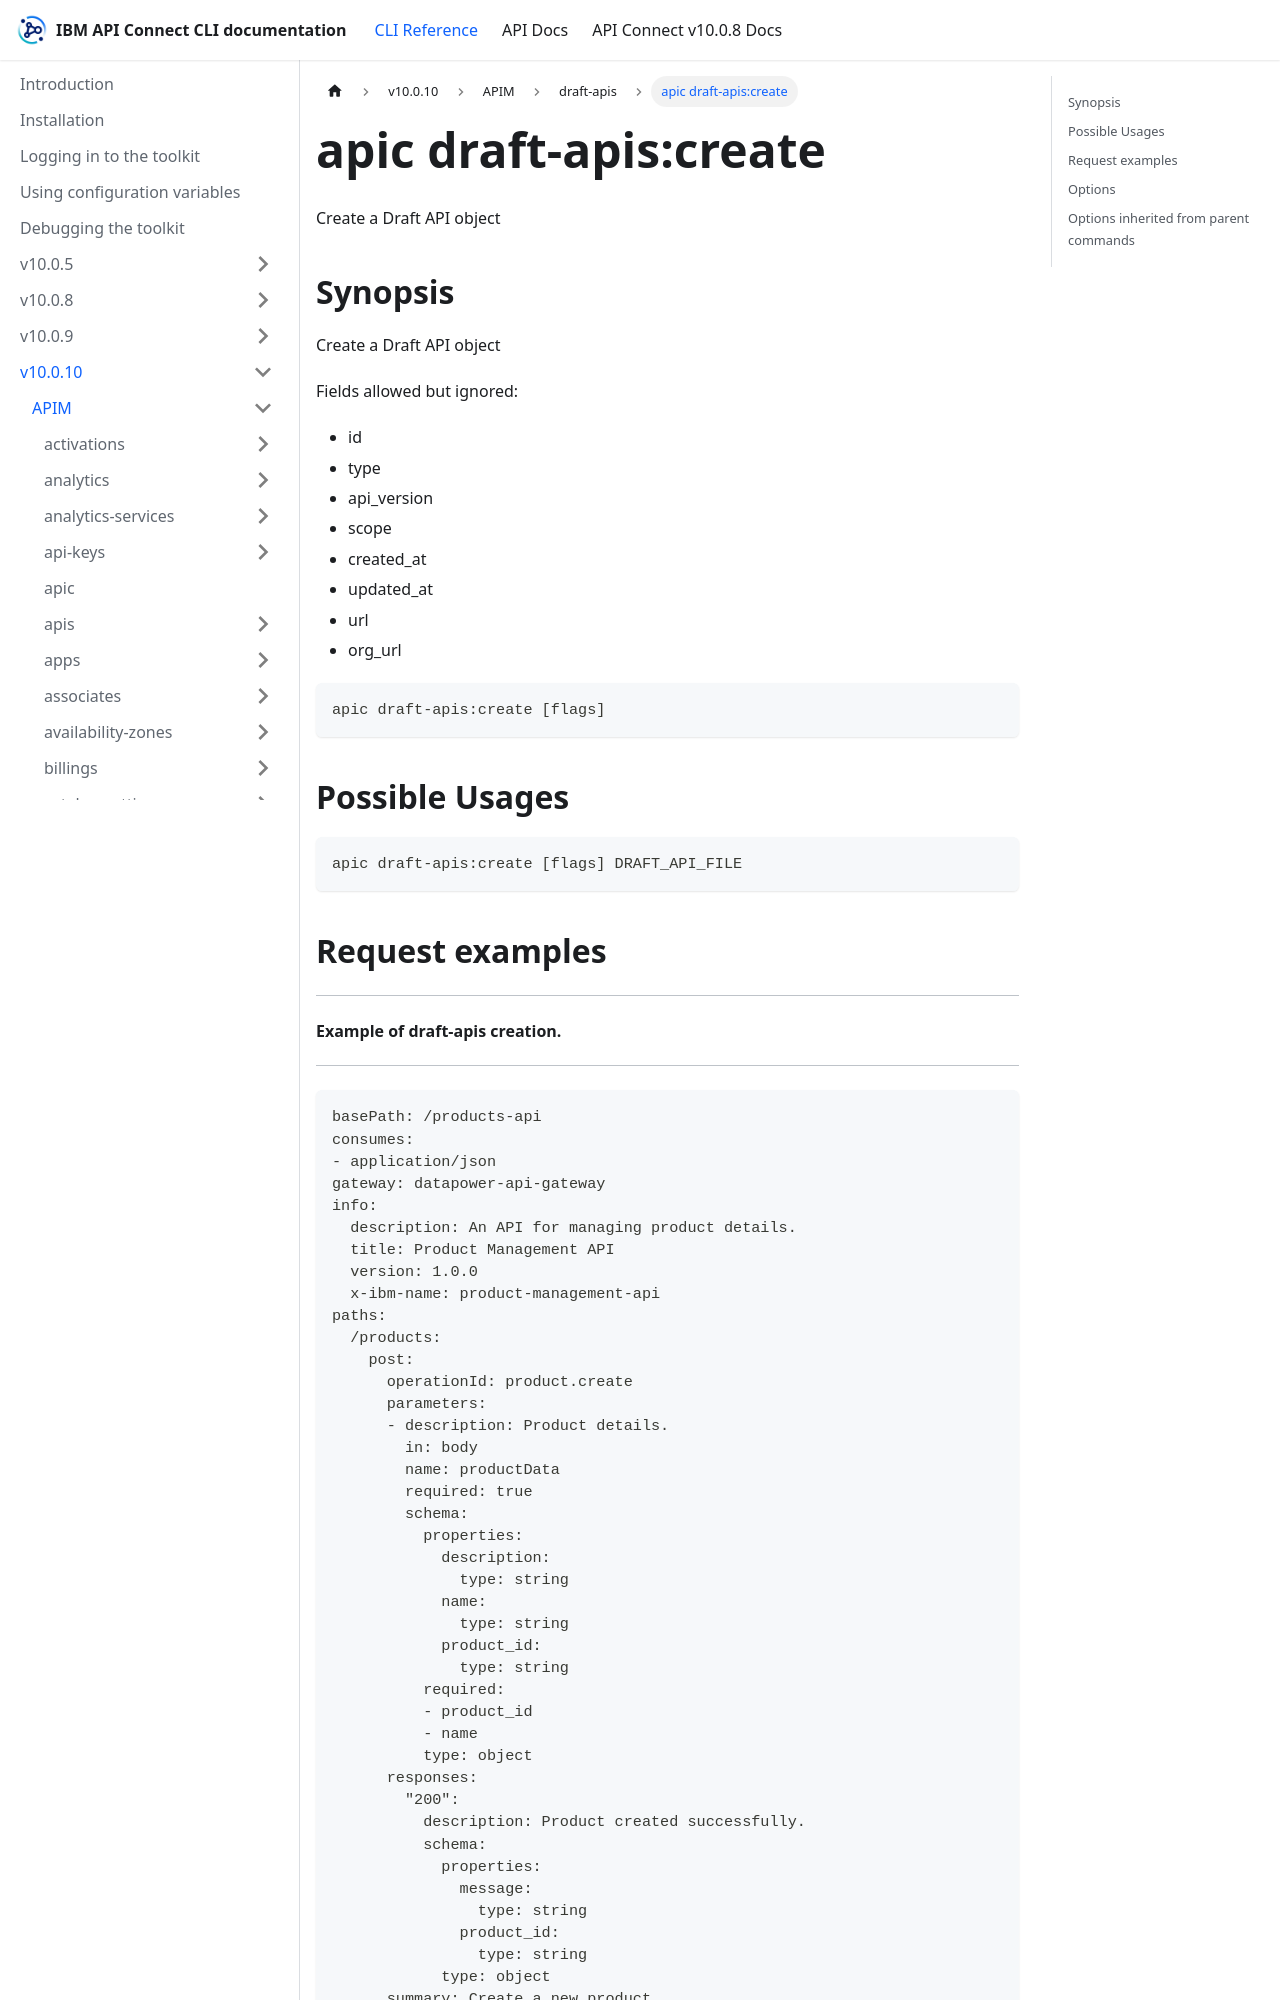

repository: ibm-apiconnect/clidocs · page: docs/v10010/apim/draft-apis/apic_draft-apis_create.html · generator: docusaurus

---
tags:
- "group: draft-apis"
---
# apic draft-apis:create

Create a Draft API object

## Synopsis

Create a Draft API object
          
          Fields allowed but ignored:
          - id
          - type
          - api_version
          - scope
          - created_at
          - updated_at
          - url
          - org_url

```
apic draft-apis:create [flags]
```

## Possible Usages

```
apic draft-apis:create [flags] DRAFT_API_FILE
```

## Request examples

------------------------------------
